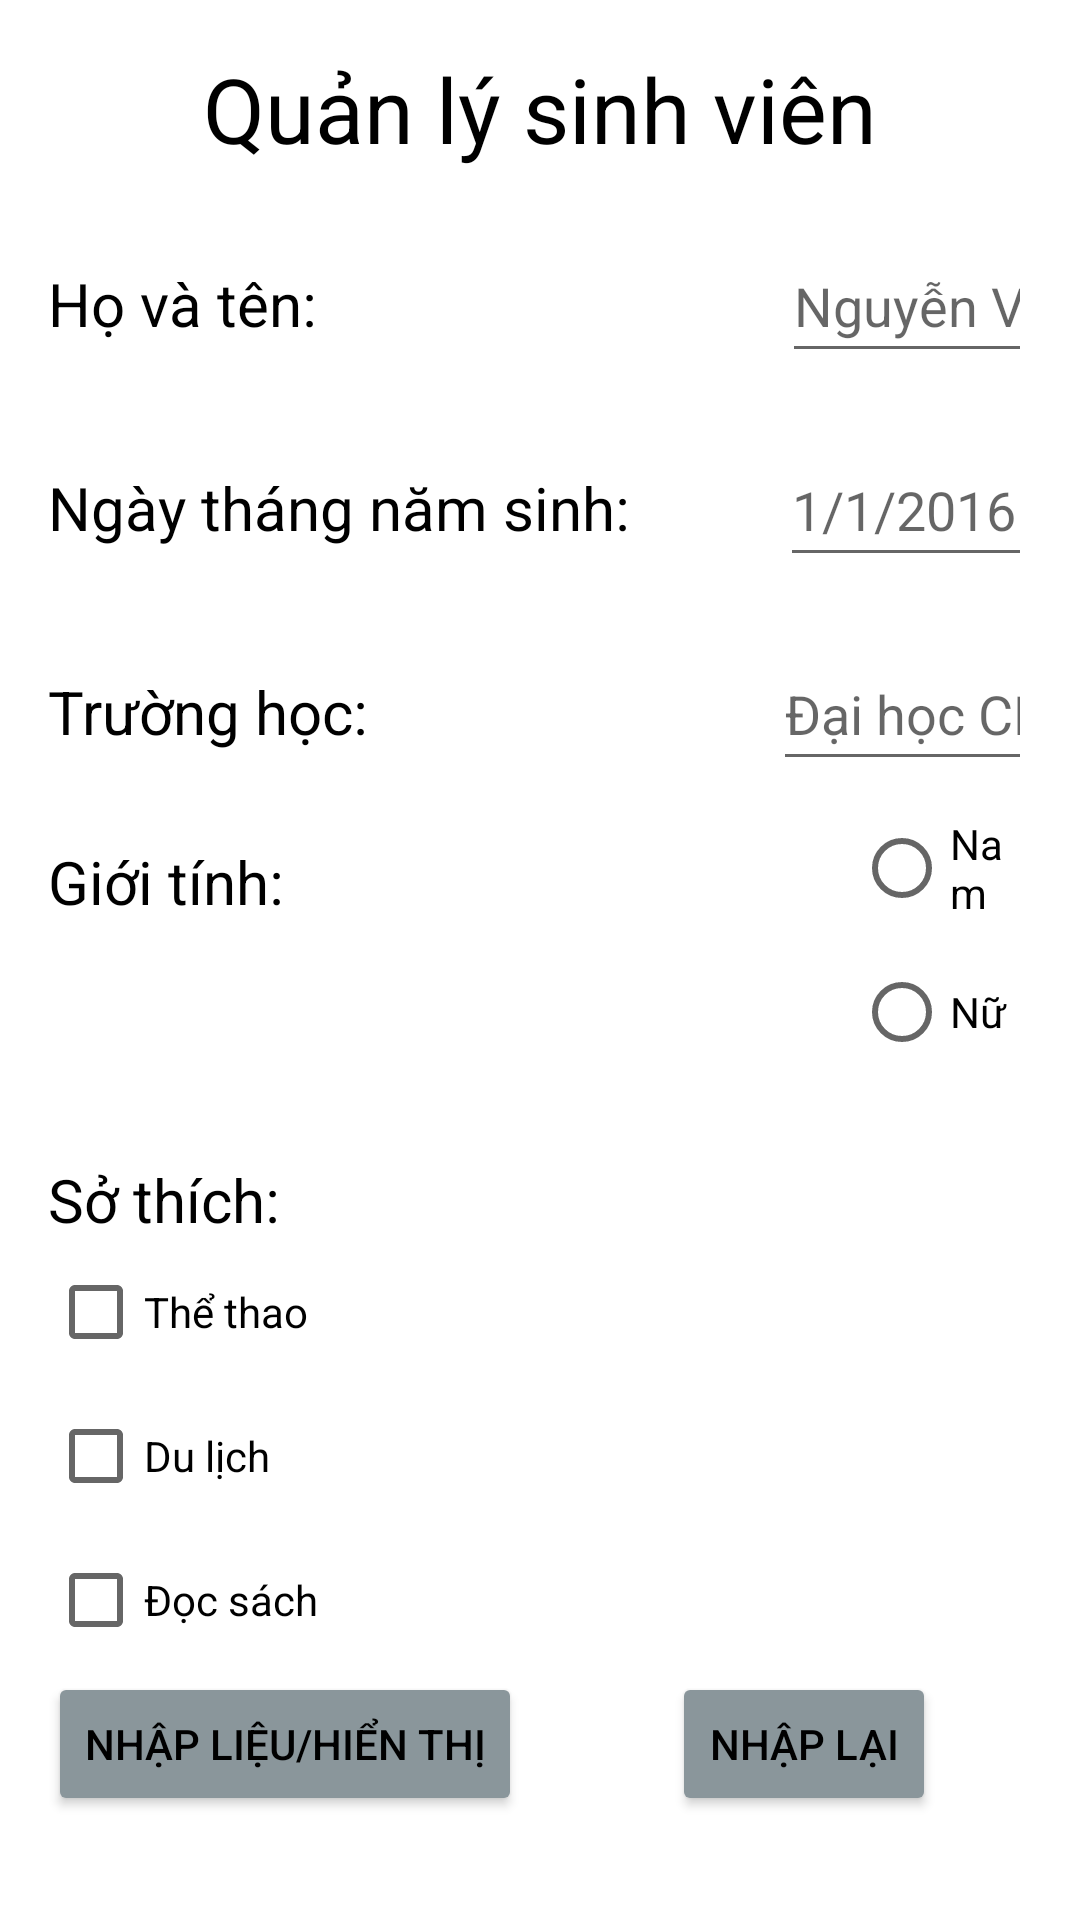

Android layout source for this screen:
<!-- AndroidManifest.xml: application theme Theme.BaiTapTet -->
<!-- res/layout/activity_main.xml -->
<?xml version="1.0" encoding="utf-8"?>
<LinearLayout xmlns:android="http://schemas.android.com/apk/res/android"
    xmlns:app="http://schemas.android.com/apk/res-auto"
    xmlns:tools="http://schemas.android.com/tools"
    android:layout_width="match_parent"
    android:layout_height="match_parent"
    android:orientation="vertical"
    android:padding="16dp"
    tools:context=".MainActivity">

    <TextView
        android:layout_width="match_parent"
        android:layout_height="wrap_content"
        android:text="Quản lý sinh viên"
        android:textAlignment="center"
        android:textColor="@color/black"
        android:textSize="30dp" />

    <LinearLayout
        android:layout_width="wrap_content"
        android:layout_height="wrap_content"
        android:orientation="horizontal">

        <TextView
            android:layout_width="wrap_content"
            android:layout_height="wrap_content"
            android:layout_marginTop="20dp"
            android:text="Họ và tên: "
            android:textColor="@color/black"
            android:textSize="20dp" />

        <EditText
            android:id="@+id/edtHoVaTen"
            android:layout_width="wrap_content"
            android:layout_height="48dp"
            android:layout_marginLeft="150dp"
            android:layout_marginTop="20dp"
            android:layout_weight="1"
            android:ems="10"
            android:hint="Nguyễn Văn A"
            android:inputType="textPersonName" />


    </LinearLayout>

    <LinearLayout
        android:layout_width="wrap_content"
        android:layout_height="wrap_content"
        android:orientation="horizontal">

        <TextView
            android:layout_width="wrap_content"
            android:layout_height="wrap_content"
            android:layout_marginTop="20dp"
            android:text="Ngày tháng năm sinh: "
            android:textColor="@color/black"
            android:textSize="20dp" />

        <EditText
            android:id="@+id/edtNgaySinh"
            android:layout_width="wrap_content"
            android:layout_height="48dp"
            android:layout_marginLeft="45dp"
            android:layout_marginTop="20dp"
            android:layout_weight="1"
            android:ems="10"
            android:hint="1/1/2016"
            android:inputType="textPersonName" />


    </LinearLayout>

    <LinearLayout
        android:layout_width="wrap_content"
        android:layout_height="wrap_content"
        android:orientation="horizontal">

        <TextView
            android:layout_width="wrap_content"
            android:layout_height="wrap_content"
            android:layout_marginTop="20dp"
            android:text="Trường học: "
            android:textColor="@color/black"
            android:textSize="20dp" />

        <EditText
            android:id="@+id/edtTruongHoc"
            android:layout_width="wrap_content"
            android:layout_height="48dp"
            android:layout_marginLeft="130dp"
            android:layout_marginTop="20dp"
            android:layout_weight="1"
            android:ems="10"
            android:hint="Đại học CNTT"
            android:inputType="textPersonName" />


    </LinearLayout>

    <LinearLayout
        android:layout_width="wrap_content"
        android:layout_height="wrap_content"
        android:orientation="horizontal">

        <TextView
            android:layout_width="wrap_content"
            android:layout_height="wrap_content"
            android:layout_marginTop="20dp"
            android:text="Giới tính: "
            android:textColor="@color/black"
            android:textSize="20dp" />

        <LinearLayout
            android:layout_width="wrap_content"
            android:layout_height="wrap_content"
            android:orientation="horizontal" />

        <RadioGroup
            android:layout_width="match_parent"
            android:layout_height="wrap_content"
            android:layout_marginLeft="180dp"
            android:padding="5dp">

            <RadioButton

                android:id="@+id/radio_nam"
                android:layout_width="match_parent"
                android:layout_height="wrap_content"
                android:text="Nam" />

            <RadioButton
                android:id="@+id/radio_nu"
                android:layout_width="match_parent"
                android:layout_height="wrap_content"
                android:text="Nữ" />
        </RadioGroup>
    </LinearLayout>

    <LinearLayout
        android:layout_width="wrap_content"
        android:layout_height="wrap_content"
        android:orientation="horizontal">

        <TextView
            android:layout_width="wrap_content"
            android:layout_height="wrap_content"
            android:layout_marginTop="20dp"
            android:text="Sở thích: "
            android:textColor="@color/black"
            android:textSize="20dp" />
    </LinearLayout>

    <CheckBox
        android:id="@+id/chkTheThao"
        android:layout_width="wrap_content"
        android:layout_height="wrap_content"
        android:text="Thể thao" />

    <CheckBox
        android:id="@+id/chkDuLich"
        android:layout_width="wrap_content"
        android:layout_height="wrap_content"
        android:text="Du lịch" />

    <CheckBox
        android:id="@+id/chkDocSach"
        android:layout_width="wrap_content"
        android:layout_height="wrap_content"
        android:text="Đọc sách" />

    <LinearLayout
        android:layout_width="wrap_content"
        android:layout_height="wrap_content"
        android:orientation="horizontal">

        <Button
            android:id="@+id/btnNhapLieu"
            android:layout_width="wrap_content"
            android:layout_height="wrap_content"
            android:backgroundTint="#8A969B"
            android:text="Nhập liệu/hiển thị"
            android:textColor="@color/black" />

        <Button
            android:id="@+id/btnNhapLai"
            android:layout_width="wrap_content"
            android:layout_height="wrap_content"
            android:layout_marginLeft="50dp"
            android:backgroundTint="#8A969B"
            android:text="Nhập lại"
            android:textColor="@color/black" />


    </LinearLayout>


</LinearLayout>
<!-- resources referenced by this layout -->
<resources>
  <style name="Theme.BaiTapTet" parent="Theme.MaterialComponents.DayNight.DarkActionBar">
          
          <item name="colorPrimary">@color/purple_500</item>
          <item name="colorPrimaryVariant">@color/purple_700</item>
          <item name="colorOnPrimary">@color/white</item>
          
          <item name="colorSecondary">@color/teal_200</item>
          <item name="colorSecondaryVariant">@color/teal_700</item>
          <item name="colorOnSecondary">@color/black</item>
          
          <item name="android:statusBarColor">?attr/colorPrimaryVariant</item>
          
      </style>
  <!-- not gathered from this repository: default colours our renderer supplied (Android Studio template values) -->
  <color name="purple_500">#FF6200EE</color>
  <color name="purple_700">#FF3700B3</color>
  <color name="teal_200">#FF03DAC5</color>
  <color name="teal_700">#FF018786</color>
  <color name="black">#FF000000</color>
  <color name="white">#FFFFFFFF</color>
</resources>
